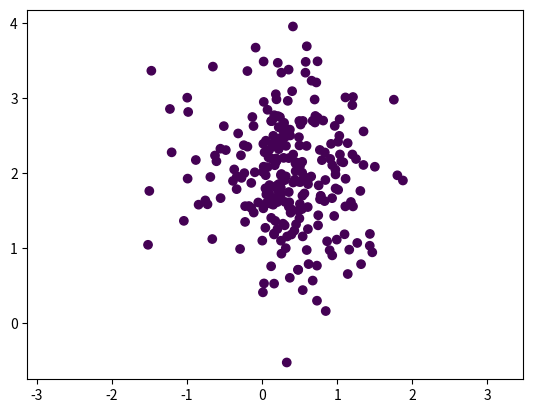

Recreate this plot in Python. (Note: this script raises an exception after producing the figure.)
import numpy as np
import matplotlib.pyplot as plt
import seaborn as sns
import pandas as pd
import math

class Net2:
    def __init__(self, in_dim, hid_dim, out_dim):
        self.in_dim = in_dim
        self.hid_dim = hid_dim
        self.out_dim = out_dim
        self.W, self.V = self.init_weights()

    # extra col for bias
    #Initialize W and V
    def init_weights(self):
        return (
            np.random.normal(0,1e-4, size=(self.hid_dim,self.in_dim+1)),
            np.random.normal(0,1e-4, size=(self.out_dim,self.hid_dim+1))
        )
    def forward(self, X):
        Hin = self.W @ X
        _, num_samples = Hin.shape
        #Hin = np.concatenate((Hin, np.ones((1,num_samples))), axis=0)
        #Hout = sig(Hin)
        #dsig1 = dsig(Hin)
        Hout = sig(Hin)
        Hin = np.concatenate((Hout, np.ones((1,num_samples))), axis=0)#will be removed later in train
        dsig1 = dsig(Hin)
        Hout = np.concatenate((Hout, np.ones((1,num_samples))), axis=0)
        # add ow for bias
        Oin = self.V @ Hout
        Oout = sig(Oin)
        dsig2 = dsig(Oin)
        #return Hin, Hout, dsig1, Oin, Oout, dsig2
        return Hout, dsig1, Oout, dsig2

    def dec_boundary(self, x_start, x_stop, y_start, y_stop, interval):
        nx = int((x_stop-x_start)/interval + 1)
        ny = int((y_stop-y_start)/interval + 1)
        x_lim = np.linspace(x_start,x_stop, nx)
        y_lim = np.linspace(y_start,y_stop, ny)
        #xv, yv = np.meshgrid(x, y)
        data = []
        for x in x_lim:
            for y in y_lim:
               data.append([x,y])
        data = np.array(data).T
        #xyv = np.concatenate((xv,yv),axis = 0)
        data = np.concatenate((data,np.ones((1,data.shape[1]))),axis=0)

        #print(xv)
        #print(yv)
        #print(xyv)
        # TODO>
        # TODO: get indices from O that fulfills condition
        # then take points from dat, and returb
        #print("data shape",data.shape)
        _,_,O,_ = self.forward(data)
        print("O",O)
        dec_threshold = 1e-7
        point_idx = np.where(np.abs(O) < dec_threshold)[1]
        print("indices",point_idx.shape)
        #print("-----------")
        return data[:,point_idx.T]
        #print(O.shape)
        #print(dec_bound)
        #print(dec_bound[1])

    def train(self, config):
        X = config['data']
        T = config['labels']
        X_val = config['data_val']
        T_val = config['labels_val']
        update_type = config['update_type']
        thres = config['threshold']
        eta = config['learn_rate']
        a = config['alpha']

        _, N = X.shape
        msg_epoch = []
        class_errs = []
        _, N_val = X_val.shape
        msg_epoch_val = []
        class_errs_val = []


        # TODO: is this assumption correct?
        theta = 0.
        psi = 0.
        msg = 10000 

        # initial forward
        H, dsig_hid, O, dsig_out = self.forward(X)
        for epoch in range(config['epochs']):
            # TODO: fix sequential
            
            # backward (forward is already done)
            Odelta = np.multiply((O - T), dsig_out) 
            Hdelta = np.multiply((self.V.T @ Odelta), dsig_hid)
            Hdelta = np.delete(Hdelta,-1,0)

            theta = a*theta - (1-a)*Hdelta @ X.T
            psi = a*psi - (1-a)*Odelta @ H.T

            self.W += eta*theta
            self.V += eta*psi

            '''
            if np.sum(np.abs(old_W - self.W)) < thres:
                print('converged at epoch: {}'.format(epoch))
                return epoch, msg_epoch
            '''
            # log mean square error in validation
            _, _, O_val,_ = self.forward(X_val)
            e_val = (T_val - O_val)
            msg_val = e_val @ e_val.T * 1/N_val
            msg_val = msg_val[0,0]
            msg_epoch_val.append(msg_val)
            
            # ratio of missclassification in validation
            class_err_val = 1 - np.sum(np.vectorize(classify)(O_val,T_val)) / N_val
            class_errs_val.append(class_err_val)
            
            # log mean square error in training set
            e = (T - O)
            old_msg = msg
            msg = e @ e.T * 1/N
            msg = msg[0,0]
            msg_epoch.append(msg)
            
            # ratio of missclassification training
            H, dsig_hid, O, dsig_out = self.forward(X)
            class_err = 1 - np.sum(np.vectorize(classify)(O,T)) / N
            class_errs.append(class_err)

            # TODO: this thresholding doesnt work for s-curve
            #print(np.abs(msg- old_msg)) 
            #if np.abs(msg - old_msg) < config['threshold']:
            #    print('converged at epoch: {}'.format(epoch))
            #    return epoch, msg_epoch
        
        return config['epochs'], msg_epoch, class_errs, msg_epoch_val, class_errs_val


# end net2 class 

# returns 1 if correctly classified, otherwise 0
def classify(o, t):
    return int((o > 0 and t == 1) or (o <= 0 and t == -1))

def plot_errs(config, errs, errs_val, network, err_label='mse'): 
    plt.plot(errs, 'g')
    plt.plot(errs_val,'r')
    plt.title('{} error for MLP with {} update function, with learning rate {}:'.format(
        err_label,
        config['update_type'], 
        config['learn_rate'],
    ))
    plt.xlabel('Epochs')
    plt.ylabel('MSE')
    '''
    plt.savefig(
        'errs/{}_mlp_{}_lr_{}_epochs_{}_hid_{}.png'.format(
        err_label,config['update_type'], config['learn_rate'], 
        config['epochs'], network.hid_dim
    ))
    '''
    plt.show()
 
'''
def plot_err(config, errs, network, err_label='mse'): 
    plt.plot(errs)
    plt.title('{} error for MLP with {} update function, with learning rate {}:'.format(
        err_label,
        config['update_type'], 
        config['learn_rate'],
    ))
    plt.xlabel('Epochs')
    plt.ylabel('MSE')
    plt.savefig(
        'errs/{}_mlp_{}_lr_{}_epochs_{}_hid_{}.png'.format(
            err_label,config['update_type'], config['learn_rate'], 
            config['epochs'], network.hid_dim
         ))

    plt.show()
'''      
# batch X,T inputs and targets each column
# W = {w_ji} weight from x_i to t_j
# adds the negative gradient to minimize error
def delta_update_batch(W,X,T,eta):
    return W - eta*(W @ X - T) @ X.T

def delta_update_seq(W,x,t,eta):
    # correct operators??
    return W - eta*(W.dot(x) - t) * x.T

def perceptron_update(W, x, t, eta):
    if W.dot(x) > 0 and t == -1: # y = 1, t = -1
        return W - eta*x.T, True
    if W.dot(x) <= 0 and t == 1: # y = -1, t = 1
        return W + eta*x.T, True
    # returns the weights and if they got changed
    return W, False

def sig(x):
    return 2. / (1. + np.exp(-x)) - 1.

def dsig(x):
    return (1. + sig(x))*(1. - sig(x)) / 2.

def data_gen(N, m_a, m_b, sig_a, sig_b, x_dim=2, out_dim=1):
    N = int(N)
    class_a = np.random.multivariate_normal(m_a, sig_a, N)
    class_b = np.random.multivariate_normal(m_b, sig_b, N)
    T_a = np.ones((out_dim,N))
    T_b = -1*np.ones((out_dim,N))
    T = np.concatenate((T_a,T_b), axis=1)
    data = np.concatenate((class_a, class_b), axis=0).T
    return data, T

def data_gen_subsample(N, m_a, m_b, sig_a, sig_b, x_dim=2, out_dim=1,exp=4):
    N = int(N)
    class_a = np.random.multivariate_normal(m_a, sig_a, N).T
    T_a = np.ones((out_dim,N))
    a = np.concatenate((class_a,T_a), axis=0)
    _,N_a = a.shape             

    class_b = np.random.multivariate_normal(m_b, sig_b, N).T
    T_b = -1*np.ones((out_dim,N))
    b = np.concatenate((class_b, T_b), axis=0)
    _,N_b = a.shape             

    if exp == 1:
        N_a25 = int(N_a * 0.25)
        N_b25 = int(N_b * 0.25)
        a_val = a[:,0:N_a25]
        a_train = a[:,N_a25:]
        b_val = b[:,0:N_b25]
        b_train = b[:,N_b25:]

        train = np.concatenate((a_train,b_train), axis=1)
        val = np.concatenate((a_val,b_val), axis=1)
    if exp == 2:
        N_a50 = int(N_a * 0.5)
        a_val = a[:,0:N_a50]
        a_train = a[:,N_a50:]
        #b_val = b[:,0:N_b25]
        #b_train = b[:,N_b25:]

        train = np.concatenate((a_train,b), axis=1)
        val = a_val
    if exp == 3:
        N_b50 = int(N_b * 0.5)
        b_val = b[:,0:N_b50]
        b_train = b[:,N_b50:]
        #b_val = b[:,0:N_b25]
        #b_train = b[:,N_b25:]

        train = np.concatenate((b_train,a), axis=1)
        val = b_val
    if exp == 4:
        a_sub1 = []
        a_sub2 = []
        for col in a.T:
            if col[0] < 0:
                a_sub1.append(col)
            else:
                a_sub2.append(col)

        N_asub1 = len(a_sub1)
        N_asub2  = len(a_sub2)
        N_sub1_20 = int(float(N_asub1)*0.2)
        N_sub2_80 = int(float(N_asub2)*0.8)

        a_sub1 = np.array(a_sub1).T
        a_sub2 = np.array(a_sub2).T

        # 20 % of <0 and 80% of 0<
        class_a_val = np.concatenate(
            (a_sub1[:,0:N_sub1_20], a_sub2[:,0:N_sub2_80]),
            axis=1)
        # the rest for training
        class_a_train = np.concatenate(
            (a_sub1[:,N_sub1_20:], a_sub2[:,N_sub2_80:]),
            axis=1)
        # put rest and class b together
        train = np.concatenate((class_a_train, b),axis=1)
        val = class_a_val
    data_train = train[:2,:]
    T_train = train[2,:]
    data_val = val[:2,:]
    T_val = val[2,:]
    
    return data_train, T_train, data_val, T_val


def plot_data(config, network, line_start, line_end, convergence_epoch, port_a, port_b):
    #data = np.delete(config['data_val'], (-1), axis=0)
    data = np.delete(config['data_val'], (-1), axis=0)
    x, y = data
    plt.scatter(x, y, c=config['labels_val'], cmap='viridis')
    plt.axis('equal')
    
    interval = 0.01
    dec_bounds = network.dec_boundary(
        line_start, line_end, 
        line_start, line_end,interval
    )
    #print("before random choice:",index_vertex.shape)
    # calculate bouandary 
    #x_cord = np.linspace(line_start,line_end)
    #y_cord = network.get_boundary(x_cord)
    #print(x.shape)
    #print(y.shape)
    #index_vertex = np.random.choice(index_vertex, x.shape[0])
    #print("after random choice:",index_vertex.shape)      
    #print(index_vertex)
    #plt.plot(x[index_vertex],y[index_vertex], 'k-')
    print("DEC shape",dec_bounds.shape)
    plt.plot(dec_bounds[0,:], dec_bounds[1,:], 'g*')
    #plt.xlim([line_start, line_end])
    
    plt.colorbar()
    '''
    plt.savefig(
        'plots/mlp_{}_lr_{}_epochs_{}_hid_{}_port{}_subexp1.png'.format(
        config['update_type'], config['learn_rate'], 
        config['epochs'], network.hid_dim, port_a
    ))
    '''
    plt.show()

def main():
    # set seed
    np.random.seed(1234)

    # config layers
    x_dim = 2
    out_dim = 1
    h_dim = 20
    N = 500

    val_portion_a = 0.5
    val_portion_b = 0.25
    # data generation
    mean_a = np.array([0,2])
    mean_b = np.array([0.,-2])
    sigma_a = np.diag([0.5,0.5])
    sigma_b = np.diag([0.5,0.5])
    N_train = int(N*(1-val_portion_a))
    N_val = int(N*val_portion_a)

    #data_train, labels_train, data_val, labels_val = data_gen_subsample(
    #    N, mean_a, mean_b, sigma_a, sigma_b, x_dim, out_dim,exp=4)
    data_train, labels_train, data_val, labels_val = data_gen_subsample(
        N, mean_a, mean_b, sigma_a, sigma_b, x_dim, out_dim,exp=4)

    #data, labels = data_gen(N_train, mean_a, mean_b, sigma_a, sigma_b, 2, 1)
    
    #sub_sample(data, labels, experiment)

    #data_val, labels_val = data_gen(N_val, mean_a, mean_b, sigma_a, sigma_b, 2, 1)
    _,N_train = data_train.shape
    _,N_val = data_val.shape
    data_train = np.concatenate((data_train, np.ones((1,N_train))), axis=0)
    data_val = np.concatenate((data_val, np.ones((1,N_val))), axis=0)
    
    config = {
        'data': data_train,
        'labels': labels_train,
        'data_val': data_val,
        'labels_val': labels_val,
        'epochs': 600,
        'learn_rate': 0.0001,
        'update_type': 'batch',
        'threshold': 1e-9,
        'alpha': 0.9,
        'save_fig': False
    }
    # Network objects
    net2 = Net2(x_dim, h_dim,out_dim)
    print("Net initialised ... ")

    # training config
    alpha = 0.9
    convergence_epoch, msg_epoch, class_errs, msg_epoch_val, class_errs_val = net2.train(config)
    #convergence_epoch, msg_epoch = net1.train(config)
    print("Training finished ...")

    #create plots
    plot_data(config, net2, -6, 10, convergence_epoch,val_portion_a,val_portion_b)
    plot_errs(config, msg_epoch,msg_epoch_val, net2, 'mse')
    plot_errs(config, class_errs, class_errs_val,net2, 'classif')

if __name__ == "__main__":
    main()
